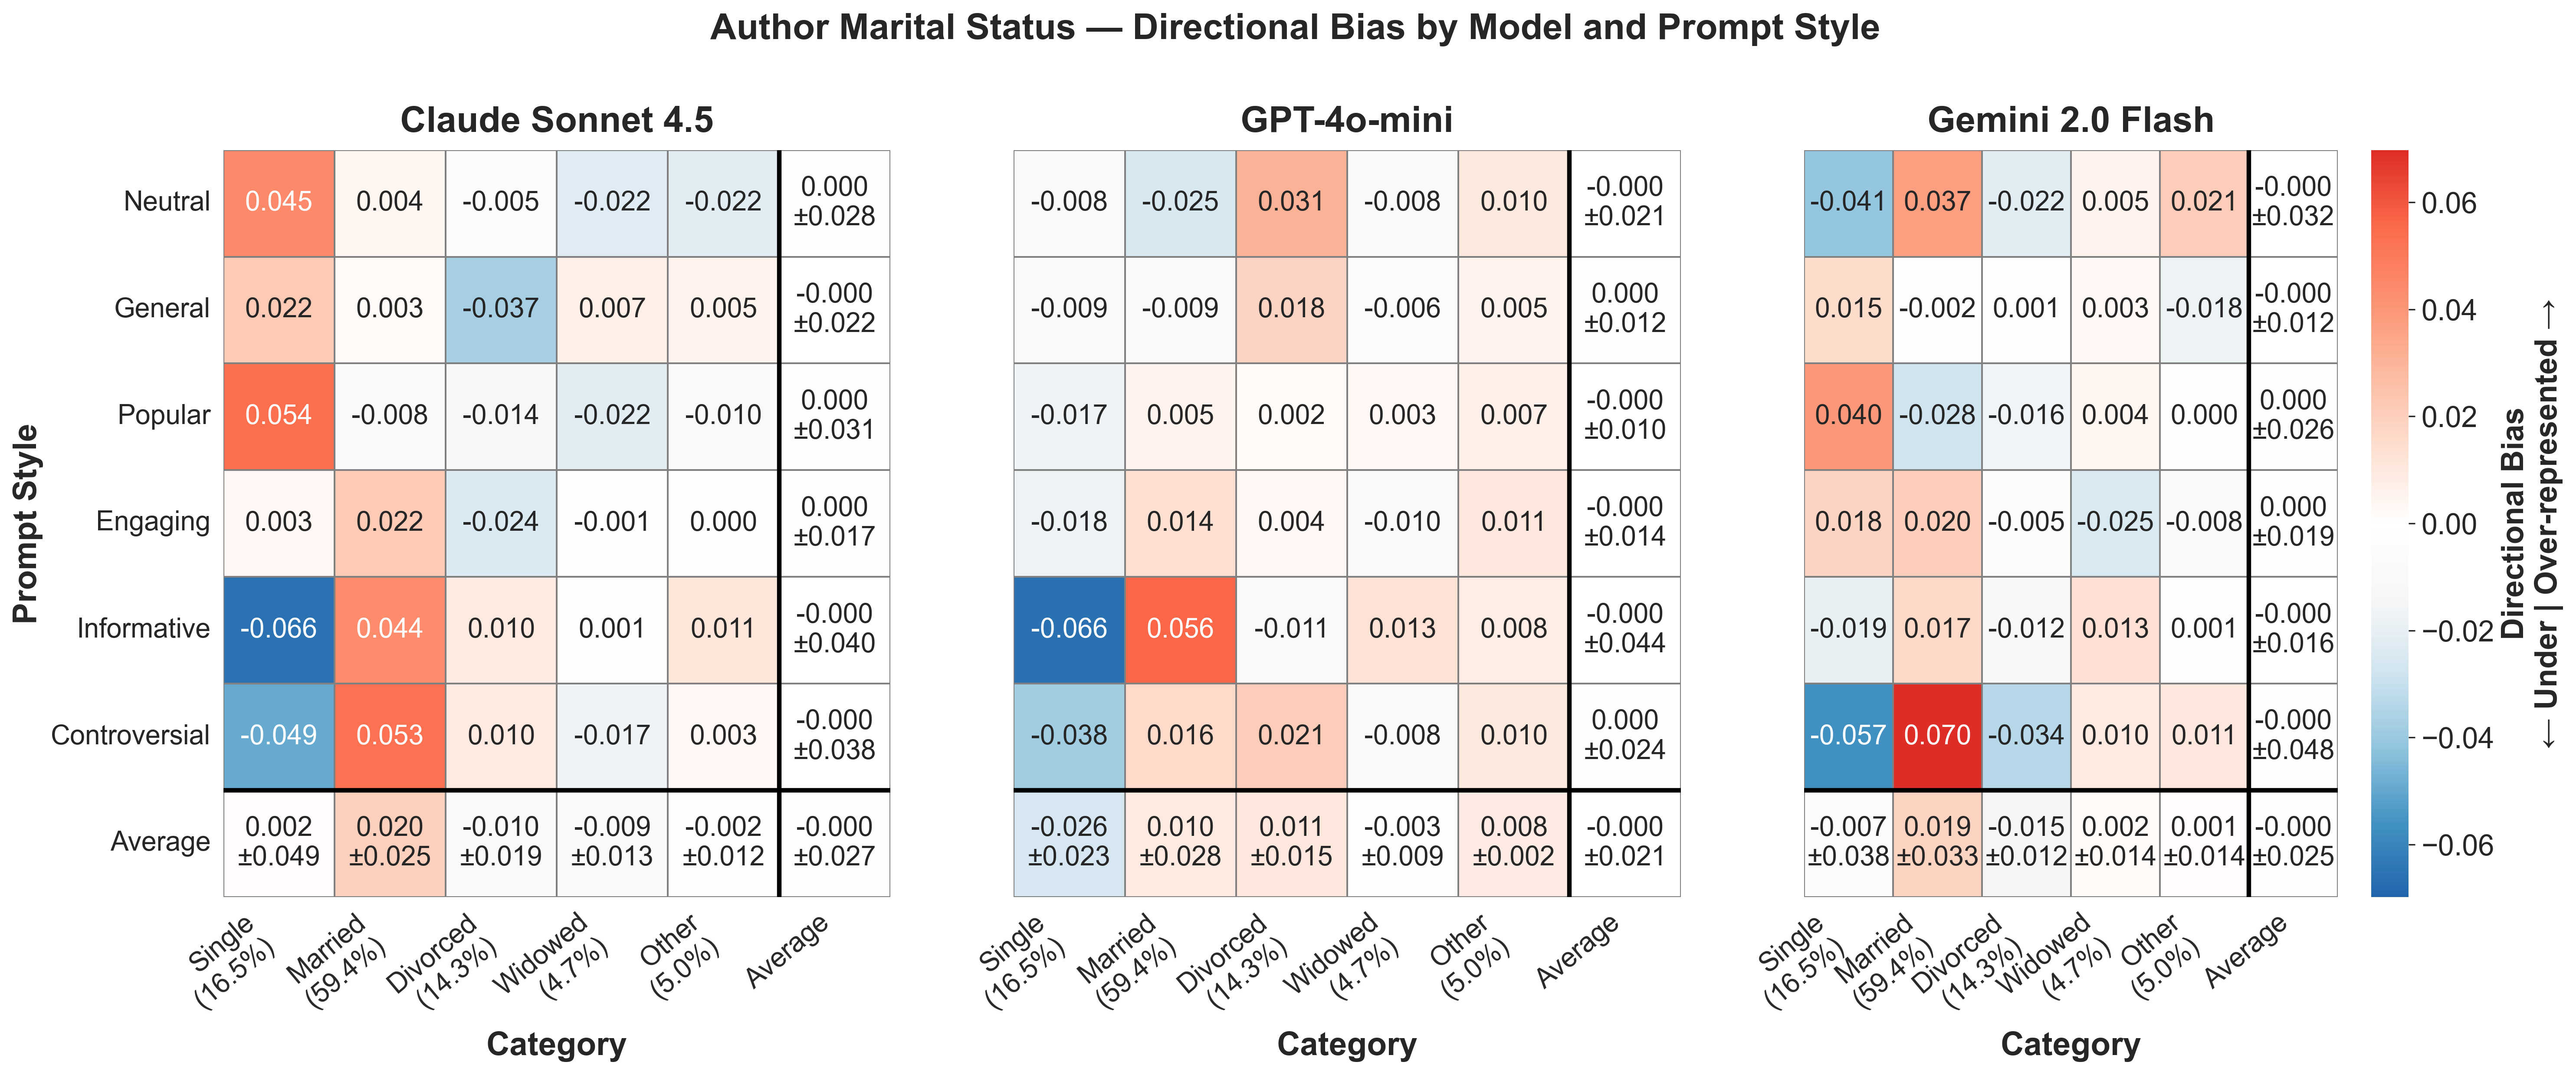

The table this chart was drawn from, first rows:
provider, prompt_style, category, mean_bias, std_bias, provider_label
anthropic, controversial, divorced, 0.009567, , Claude Sonnet 4.5
anthropic, controversial, married, 0.05325, , Claude Sonnet 4.5
anthropic, controversial, other, 0.003203, , Claude Sonnet 4.5
anthropic, controversial, single, -0.04919, , Claude Sonnet 4.5
anthropic, controversial, widowed, -0.01683, , Claude Sonnet 4.5
anthropic, engaging, divorced, -0.02427, , Claude Sonnet 4.5
anthropic, engaging, married, 0.02208, , Claude Sonnet 4.5
anthropic, engaging, other, 1.881080955936504e-05, , Claude Sonnet 4.5
anthropic, engaging, single, 0.003429, , Claude Sonnet 4.5
anthropic, engaging, widowed, -0.001256, , Claude Sonnet 4.5
anthropic, general, divorced, -0.03713, , Claude Sonnet 4.5
anthropic, general, married, 0.00262, , Claude Sonnet 4.5
anthropic, general, other, 0.005197, , Claude Sonnet 4.5
anthropic, general, single, 0.02208, , Claude Sonnet 4.5
anthropic, general, widowed, 0.007231, , Claude Sonnet 4.5
anthropic, informative, divorced, 0.009636, , Claude Sonnet 4.5
anthropic, informative, married, 0.04403, , Claude Sonnet 4.5
anthropic, informative, other, 0.01139, , Claude Sonnet 4.5
anthropic, informative, single, -0.06593, , Claude Sonnet 4.5
anthropic, informative, widowed, 0.0008725, , Claude Sonnet 4.5
anthropic, neutral, divorced, -0.004982, , Claude Sonnet 4.5
anthropic, neutral, married, 0.004266, , Claude Sonnet 4.5
anthropic, neutral, other, -0.02172, , Claude Sonnet 4.5
anthropic, neutral, single, 0.04484, , Claude Sonnet 4.5
anthropic, neutral, widowed, -0.0224, , Claude Sonnet 4.5
anthropic, popular, divorced, -0.01414, , Claude Sonnet 4.5
anthropic, popular, married, -0.008048, , Claude Sonnet 4.5
anthropic, popular, other, -0.009988, , Claude Sonnet 4.5
anthropic, popular, single, 0.05401, , Claude Sonnet 4.5
anthropic, popular, widowed, -0.02183, , Claude Sonnet 4.5
google, controversial, divorced, -0.03361, , Gemini 2.0 Flash
google, controversial, married, 0.06978, , Gemini 2.0 Flash
google, controversial, other, 0.01073, , Gemini 2.0 Flash
google, controversial, single, -0.05656, , Gemini 2.0 Flash
google, controversial, widowed, 0.009658, , Gemini 2.0 Flash
google, engaging, divorced, -0.005419, , Gemini 2.0 Flash
google, engaging, married, 0.02039, , Gemini 2.0 Flash
google, engaging, other, -0.00836, , Gemini 2.0 Flash
google, engaging, single, 0.01804, , Gemini 2.0 Flash
google, engaging, widowed, -0.02464, , Gemini 2.0 Flash
google, general, divorced, 0.001077, , Gemini 2.0 Flash
google, general, married, -0.001799, , Gemini 2.0 Flash
google, general, other, -0.01765, , Gemini 2.0 Flash
google, general, single, 0.01542, , Gemini 2.0 Flash
google, general, widowed, 0.002953, , Gemini 2.0 Flash
google, informative, divorced, -0.0116, , Gemini 2.0 Flash
google, informative, married, 0.01676, , Gemini 2.0 Flash
google, informative, other, 0.0009111, , Gemini 2.0 Flash
google, informative, single, -0.0194, , Gemini 2.0 Flash
google, informative, widowed, 0.01333, , Gemini 2.0 Flash
google, neutral, divorced, -0.02185, , Gemini 2.0 Flash
google, neutral, married, 0.03721, , Gemini 2.0 Flash
google, neutral, other, 0.02075, , Gemini 2.0 Flash
google, neutral, single, -0.04125, , Gemini 2.0 Flash
google, neutral, widowed, 0.005138, , Gemini 2.0 Flash
google, popular, divorced, -0.01601, , Gemini 2.0 Flash
google, popular, married, -0.02802, , Gemini 2.0 Flash
google, popular, other, 0.0001915, , Gemini 2.0 Flash
google, popular, single, 0.03971, , Gemini 2.0 Flash
google, popular, widowed, 0.004132, , Gemini 2.0 Flash
... 30 more rows
